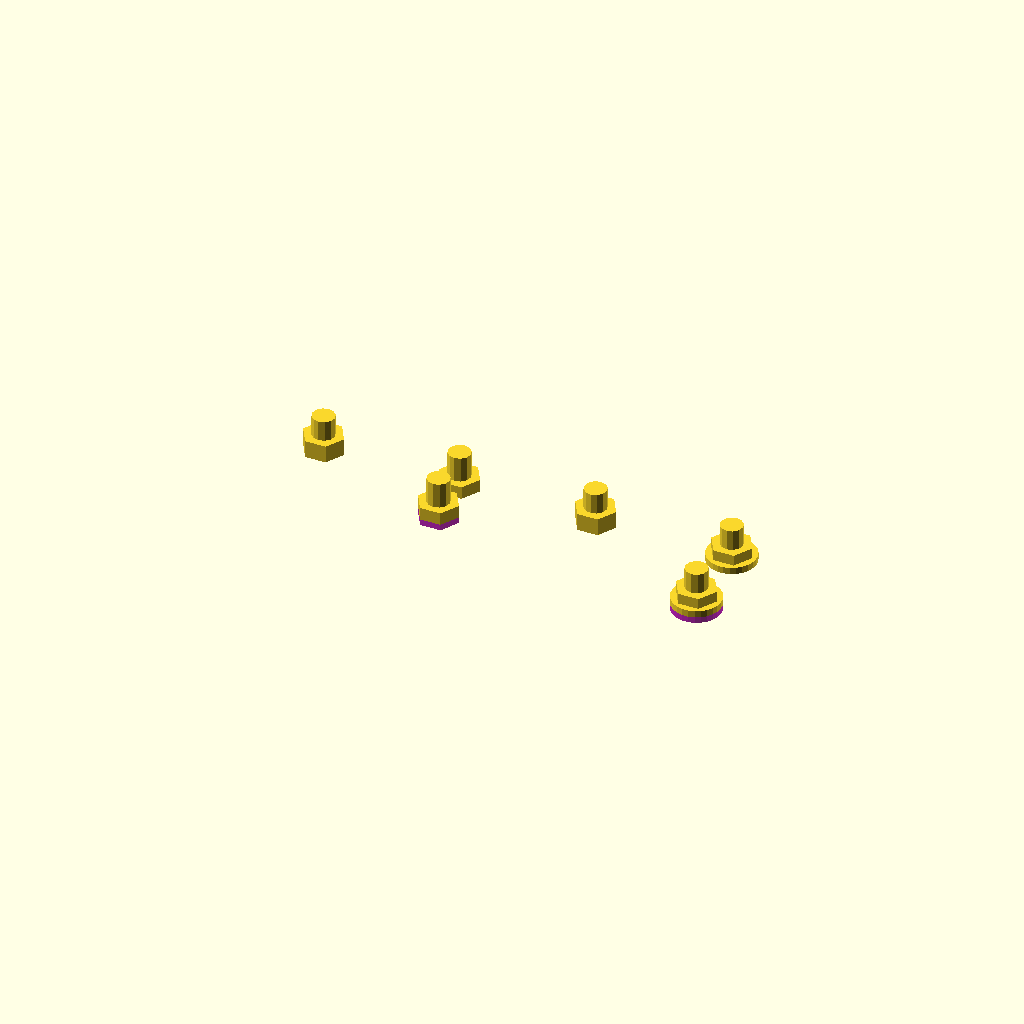
Cell 1: the model at its default parameters.
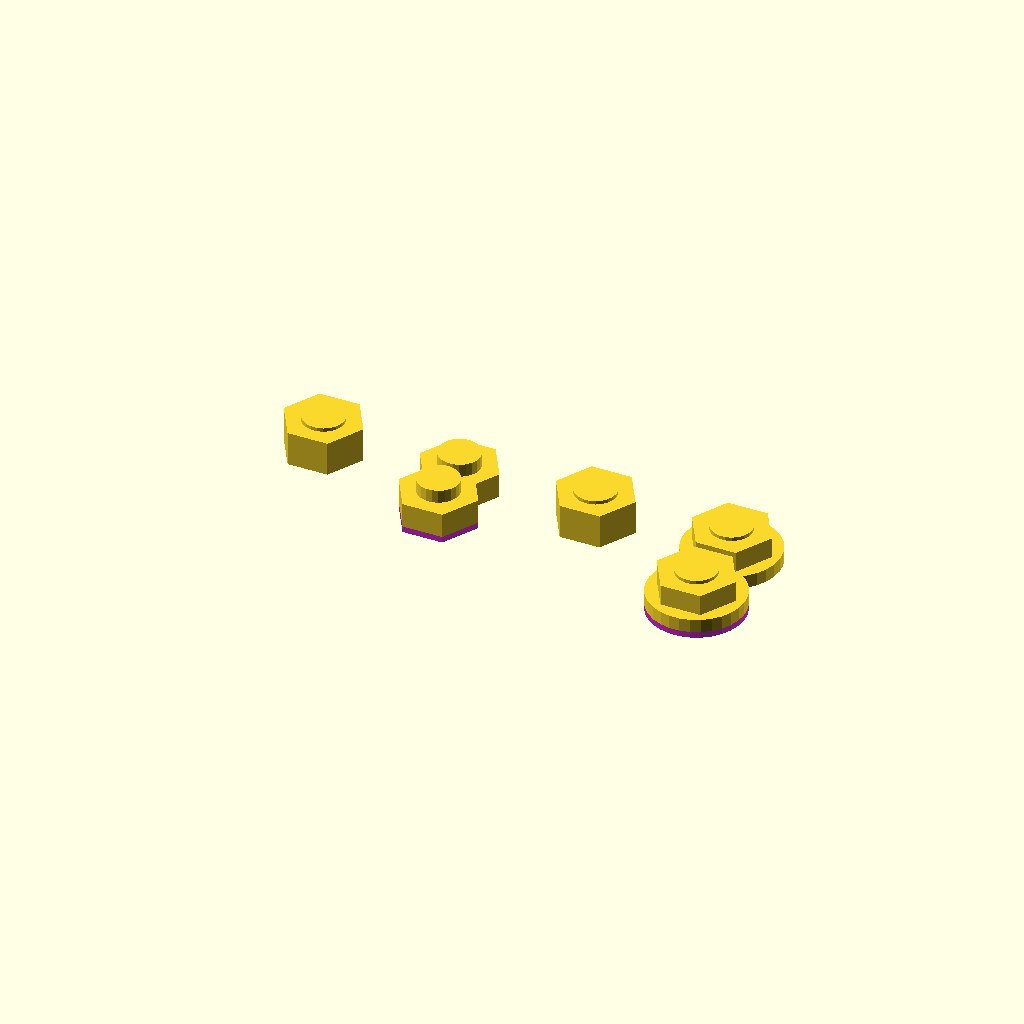
Cell 2: PULGADA3 = 50.8 (everything else at default).
One fixed orthographic camera (rotation 55°, 0°, 25°; colour scheme Cornfield) for every cell.
The OpenSCAD source (tuerca_UNC-UNF.scad):
// =====================================================
// CALCULADORA - TUERCAS UNC/UNF (ANSI/ASME B18.2.2)
// El diámetro nominal se ingresa en PULGADAS (decimal)
// Ej: 1/4" = 0.25 , 3/8" = 0.375 , 1/2" = 0.5
// La serie (UNC/UNF) NO afecta las dimensiones exteriores
// de la tuerca (ancho entre caras / espesor) - solo el paso
// de rosca, por lo que aquí es un dato informativo.
// =====================================================

PULGADA3 = 25.4;
function pulg_a_mm3(p) = p * PULGADA3;

// -----------------------------------------------------
// Tuerca hexagonal NORMAL (ANSI B18.2.2 - Hex Nut)
// [ancho_entre_caras_mm, espesor_mm]
// (valores tomados de tabla ANSI en pulgadas, convertidos a mm)
// -----------------------------------------------------
function tuerca_unc_normal(D_pulg) =
    D_pulg <= 0.164 ? [pulg_a_mm3(5/16),   pulg_a_mm3(7/64)]  : // N°8
    D_pulg <= 0.190 ? [pulg_a_mm3(11/32),  pulg_a_mm3(7/64)]  : // N°10
    D_pulg <= 0.250 ? [pulg_a_mm3(7/16),   pulg_a_mm3(7/32)]  : // 1/4"
    D_pulg <= 0.3125? [pulg_a_mm3(1/2),    pulg_a_mm3(17/64)] : // 5/16"
    D_pulg <= 0.375 ? [pulg_a_mm3(9/16),   pulg_a_mm3(21/64)] : // 3/8"
    D_pulg <= 0.4375? [pulg_a_mm3(11/16),  pulg_a_mm3(3/8)]   : // 7/16"
    D_pulg <= 0.500 ? [pulg_a_mm3(3/4),    pulg_a_mm3(7/16)]  : // 1/2"
    D_pulg <= 0.5625? [pulg_a_mm3(13/16),  pulg_a_mm3(31/64)] : // 9/16"
    D_pulg <= 0.625 ? [pulg_a_mm3(15/16),  pulg_a_mm3(35/64)] : // 5/8"
    D_pulg <= 0.750 ? [pulg_a_mm3(1.125),  pulg_a_mm3(41/64)] : // 3/4"
    D_pulg <= 0.875 ? [pulg_a_mm3(1.3125), pulg_a_mm3(3/4)]   : // 7/8"
    D_pulg <= 1.000 ? [pulg_a_mm3(1.5),    pulg_a_mm3(55/64)] : // 1"
    [pulg_a_mm3(D_pulg) * 1.6, pulg_a_mm3(D_pulg) * 0.9]; // fórmula general

// -----------------------------------------------------
// Tuerca hexagonal JAM/DELGADA (ANSI B18.2.2 - Hex Jam Nut)
// Mismo ancho entre caras, espesor bastante menor
// -----------------------------------------------------
function tuerca_unc_jam(D_pulg) =
    D_pulg <= 0.164 ? [pulg_a_mm3(5/16),  pulg_a_mm3(3/32)]  :
    D_pulg <= 0.190 ? [pulg_a_mm3(11/32), pulg_a_mm3(3/32)]  :
    D_pulg <= 0.250 ? [pulg_a_mm3(7/16),  pulg_a_mm3(5/32)]  :
    D_pulg <= 0.3125? [pulg_a_mm3(1/2),   pulg_a_mm3(3/16)]  :
    D_pulg <= 0.375 ? [pulg_a_mm3(9/16),  pulg_a_mm3(7/32)]  :
    D_pulg <= 0.4375? [pulg_a_mm3(11/16), pulg_a_mm3(1/4)]   :
    D_pulg <= 0.500 ? [pulg_a_mm3(3/4),   pulg_a_mm3(5/16)]  :
    D_pulg <= 0.5625? [pulg_a_mm3(7/8),   pulg_a_mm3(21/64)] :
    D_pulg <= 0.625 ? [pulg_a_mm3(15/16), pulg_a_mm3(3/8)]   :
    D_pulg <= 0.750 ? [pulg_a_mm3(1.125), pulg_a_mm3(27/64)] :
    D_pulg <= 0.875 ? [pulg_a_mm3(1.3125),pulg_a_mm3(31/64)] :
    D_pulg <= 1.000 ? [pulg_a_mm3(1.5),   pulg_a_mm3(35/64)] :
    [pulg_a_mm3(D_pulg) * 1.6, pulg_a_mm3(D_pulg) * 0.5];

// -----------------------------------------------------
// Tuerca AUTOBLOCANTE con inserto de nylon (Nylon Insert
// Lock Nut, ANSI B18.16.6). Valores de REFERENCIA -
// verificar hoja técnica si es crítico.
// -----------------------------------------------------
function tuerca_unc_nylon(D_pulg) =
    D_pulg <= 0.190 ? [pulg_a_mm3(11/32), pulg_a_mm3(5/32)]  :
    D_pulg <= 0.250 ? [pulg_a_mm3(7/16),  pulg_a_mm3(7/32)]  :
    D_pulg <= 0.3125? [pulg_a_mm3(1/2),   pulg_a_mm3(1/4)]   :
    D_pulg <= 0.375 ? [pulg_a_mm3(9/16),  pulg_a_mm3(19/64)] :
    D_pulg <= 0.4375? [pulg_a_mm3(11/16), pulg_a_mm3(3/8)]   :
    D_pulg <= 0.500 ? [pulg_a_mm3(3/4),   pulg_a_mm3(29/64)] :
    D_pulg <= 0.625 ? [pulg_a_mm3(15/16), pulg_a_mm3(35/64)] :
    D_pulg <= 0.750 ? [pulg_a_mm3(1.125), pulg_a_mm3(43/64)] :
    [pulg_a_mm3(D_pulg) * 1.6, pulg_a_mm3(D_pulg) * 1.4];

// -----------------------------------------------------
// Tuerca CON BRIDA (Hex Flange Nut, ANSI/ASME B18.2.2)
// [ancho_entre_caras, espesor, diametro_brida]
// -----------------------------------------------------
function tuerca_unc_brida(D_pulg) =
    D_pulg <= 0.190 ? [pulg_a_mm3(11/32), pulg_a_mm3(5/32), pulg_a_mm3(0.5)]  :
    D_pulg <= 0.250 ? [pulg_a_mm3(7/16),  pulg_a_mm3(7/32), pulg_a_mm3(0.61)] :
    D_pulg <= 0.3125? [pulg_a_mm3(1/2),   pulg_a_mm3(9/32), pulg_a_mm3(0.70)] :
    D_pulg <= 0.375 ? [pulg_a_mm3(9/16),  pulg_a_mm3(5/16), pulg_a_mm3(0.80)] :
    D_pulg <= 0.500 ? [pulg_a_mm3(3/4),   pulg_a_mm3(29/64),pulg_a_mm3(1.00)] :
    [pulg_a_mm3(D_pulg) * 1.6, pulg_a_mm3(D_pulg) * 1.0, pulg_a_mm3(D_pulg) * 2.2];

// -----------------------------------------------------
// FUNCIÓN SELECTORA GENERAL
// tipo: "normal" | "jam" | "nylon" | "brida"
// serie: "UNC" | "UNF" (informativo, no afecta dimensiones)
// -----------------------------------------------------
function tuerca_unc(D_pulg, tipo = "normal", serie = "UNC") =
    tipo == "normal" ? [tuerca_unc_normal(D_pulg)[0], tuerca_unc_normal(D_pulg)[1], 0] :
    tipo == "jam"    ? [tuerca_unc_jam(D_pulg)[0],    tuerca_unc_jam(D_pulg)[1],    0] :
    tipo == "nylon"  ? [tuerca_unc_nylon(D_pulg)[0],  tuerca_unc_nylon(D_pulg)[1],  0] :
    tipo == "brida"  ? tuerca_unc_brida(D_pulg) :
    [tuerca_unc_normal(D_pulg)[0], tuerca_unc_normal(D_pulg)[1], 0];

// =====================================================
// MÓDULO: BOLSILLO HEXAGONAL PARA TUERCA UNC/UNF
// =====================================================
module bolsillo_tuerca_unc(
    diametro_rosca_pulg,
    tipo = "normal",
    profundidad_bolsillo = -1,   // -1 = usar espesor estándar de la norma
    holgura = 0.3,
    holgura_altura = 0.2,
    alivio=0
) {
    datos = tuerca_unc(diametro_rosca_pulg, tipo);
    ancho_caras = datos[0];
    espesor_estandar = datos[1];

    profundidad_real = profundidad_bolsillo < 0 ? espesor_estandar : profundidad_bolsillo;
    radio_hex = (ancho_caras/2 + holgura) / cos(30);

    translate([0, 0, 0])
        cylinder(h = profundidad_real + holgura_altura,
                 r = radio_hex,
                 $fn = 6);

    if (tipo == "brida" && datos[2] > 0) {
        translate([0, 0, 0])
            cylinder(h = profundidad_real * 0.4,
                     r = (datos[2]/2) + holgura);
       if(alivio>0){
        translate([ 0, 0,-alivio])
         color("#AA00AAAA")cylinder(h = alivio,
                     r = (datos[2]/2) + holgura);
         }
     }else if(alivio>0){
     translate([ 0, 0,-alivio])

      color("#AA00AAAA")cylinder(h=alivio,r=radio_hex,$fn = 6);
     }
}

// =====================================================
// MÓDULO: AGUJERO PASANTE PARA EL VÁSTAGO
// =====================================================
module agujero_pasante_tuerca_unc(
    diametro_rosca_pulg,
    profundidad,
    profundidad_bolsillo = 0,
    holgura = 0.5,
    profundidad_abs = true
) {
    diametro_rosca_mm = pulg_a_mm3(diametro_rosca_pulg);

    if (profundidad_abs)
        translate([0, 0, profundidad_bolsillo])
            cylinder(h = profundidad - profundidad_bolsillo,
                     r = (diametro_rosca_mm/2) + holgura);
    else
        translate([0, 0, profundidad_bolsillo])
            cylinder(h = profundidad,
                     r = (diametro_rosca_mm/2) + holgura);
}

// =====================================================
// MÓDULO COMBINADO: TUERCA EMBUTIDA + AGUJERO PASANTE
// profundidad_pieza OBLIGATORIO (para booleanos reales)
// profundidad_bolsillo OPCIONAL (default = norma)
// =====================================================
module agujero_con_tuerca_unc(
    diametro_rosca_pulg,
    profundidad_pieza,             // OBLIGATORIO: espesor real de la pieza
    tipo = "normal",                 // "normal" | "jam" | "nylon" | "brida"
    serie = "UNC",                   // "UNC" | "UNF" (informativo)
    profundidad_bolsillo = -1,       // -1 = usar espesor estándar de la tabla
    holgura_tuerca = 0.3,
    holgura_pasante = 0.5,
    holgura_altura = 0.2,
    margen_corte = 0.5,               // sobresalto para evitar z-fighting
    profundidad_abs = true,
    alivio=0

) {
    datos = tuerca_unc(diametro_rosca_pulg, tipo);
    espesor_estandar = datos[1];

    bolsillo_real = profundidad_bolsillo < 0 ? espesor_estandar : profundidad_bolsillo;

    bolsillo_tuerca_unc(
        diametro_rosca_pulg = diametro_rosca_pulg,
        tipo = tipo,
        profundidad_bolsillo = bolsillo_real,
        holgura = holgura_tuerca,
        holgura_altura = holgura_altura,
        alivio=alivio
    );

    agujero_pasante_tuerca_unc(
        diametro_rosca_pulg = diametro_rosca_pulg,
        profundidad = profundidad_pieza + margen_corte,
        profundidad_bolsillo = bolsillo_real,
        holgura = holgura_pasante,
        profundidad_abs = profundidad_abs
    );
}

// Utilidades
function ancho_caras_tuerca_unc(D_pulg, tipo = "normal") = tuerca_unc(D_pulg, tipo)[0];
function espesor_tuerca_unc(D_pulg, tipo = "normal") = tuerca_unc(D_pulg, tipo)[1];

// =====================================================
// EJEMPLOS CON CASOS CONCRETOS - tuerca_unc(D_pulg, tipo)
// =====================================================
espesor_pieza = 12;
echo("1/4 normal:", tuerca_unc(0.25, "normal"));
translate([-60, 0, 0])
    agujero_con_tuerca_unc(0.25, profundidad_pieza = 12, tipo="normal");

echo("1/4 jam:", tuerca_unc(0.25, "jam"));
translate([-15, 0, 0])
    agujero_con_tuerca_unc(0.25, profundidad_pieza = 12, tipo="jam");

echo("1/4 nylon:", tuerca_unc(0.25, "nylon"));
translate([30, 0, 0])
    agujero_con_tuerca_unc(0.25, profundidad_pieza = 12, tipo="nylon");

echo("1/4 brida:", tuerca_unc(0.25, "brida"));
translate([75, 0, 0])
    agujero_con_tuerca_unc(0.25, profundidad_pieza = 12, tipo="brida");

echo("1/4 jam:", tuerca_unc(0.25, "jam"));
translate([-15, -15, 0])
    agujero_con_tuerca_unc(0.25, profundidad_pieza = 12, tipo="jam", alivio=2);

echo("1/4 brida:", tuerca_unc(0.25, "brida"));
translate([75, -25, 0])
    agujero_con_tuerca_unc(0.25, profundidad_pieza = 12, tipo="brida", alivio=2);
Customizer parameters (derived from the source; name, type, default, range or options):
PULGADA3: number, default 25.4
